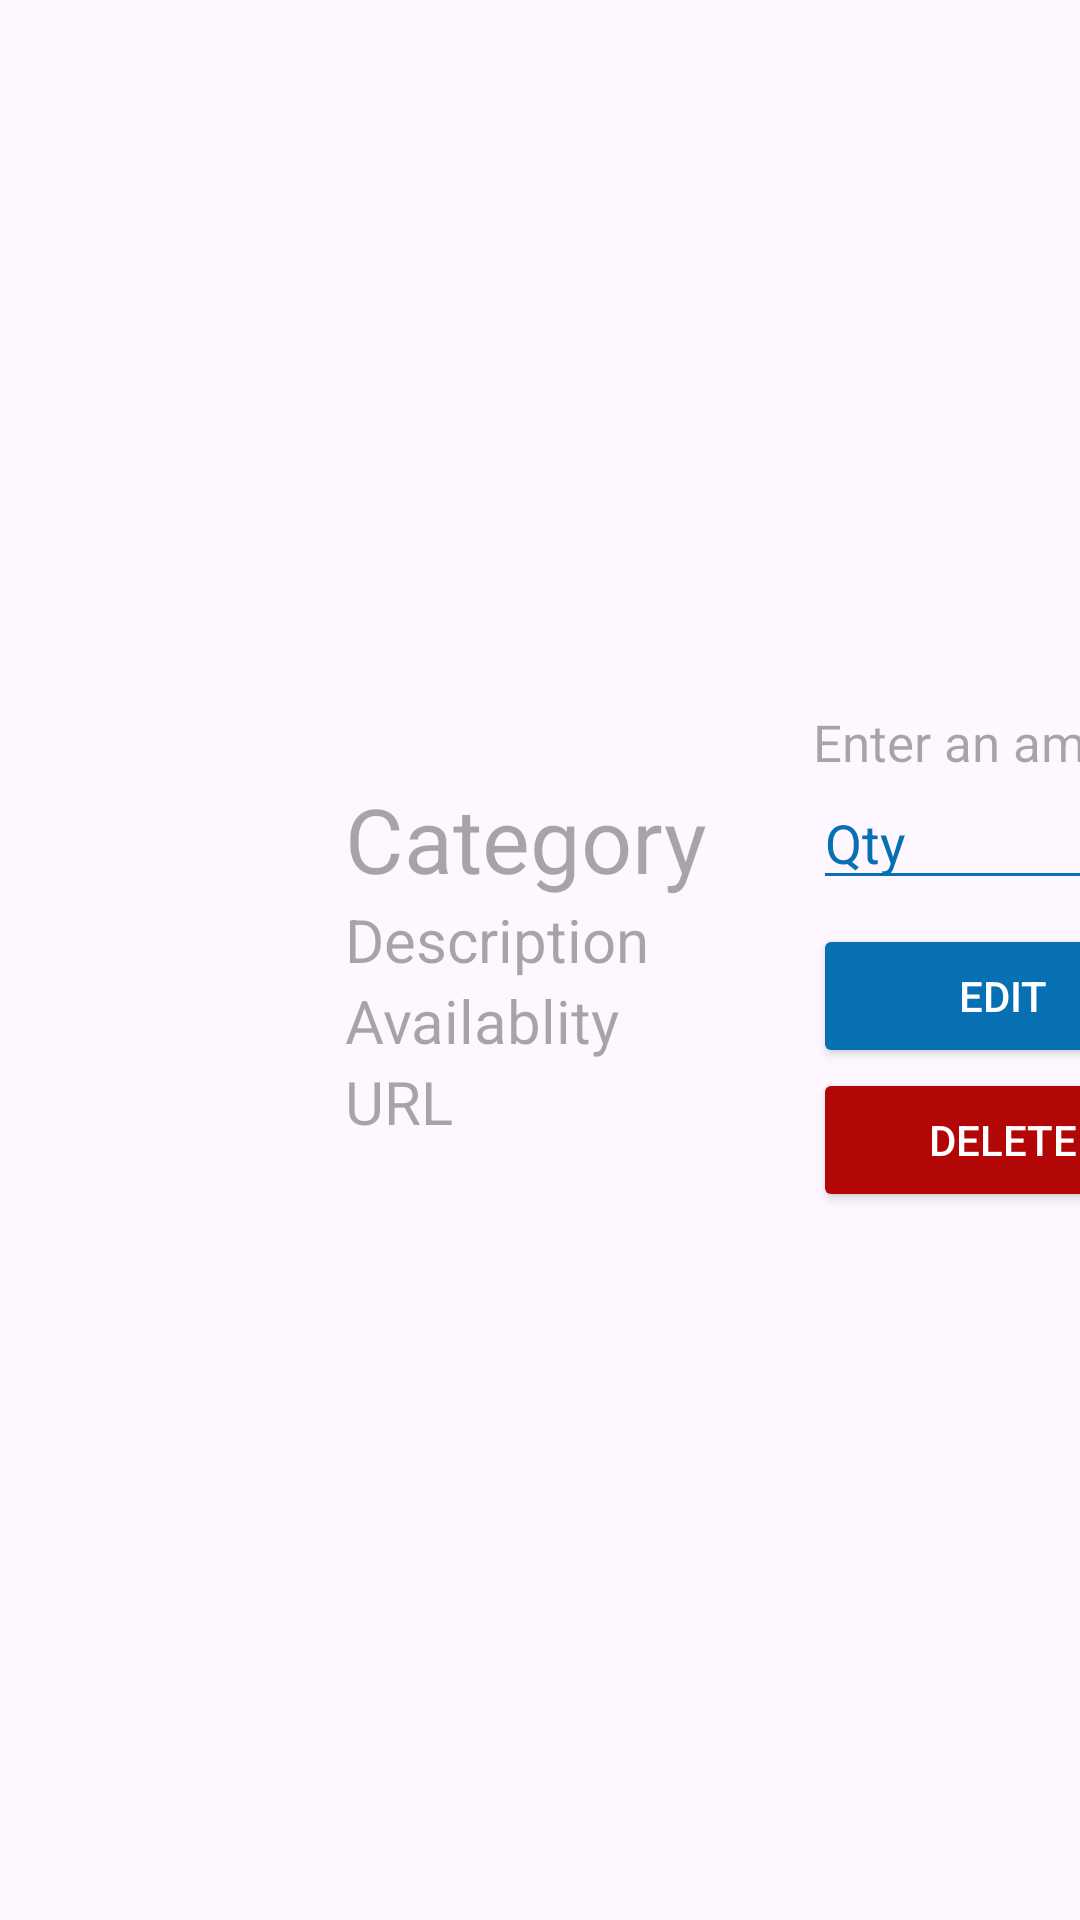

Produce the Android XML layout that renders to this screen, including the resource entries it uses.
<!-- AndroidManifest.xml: application theme Theme.SimplyStockProj -->
<!-- res/layout/existing_item_row.xml -->
<LinearLayout xmlns:android="http://schemas.android.com/apk/res/android"
    xmlns:app="http://schemas.android.com/apk/res-auto"
    xmlns:tools="http://schemas.android.com/tools"
    android:id="@+id/main"
    android:layout_width="match_parent"
    android:layout_height="wrap_content"
    android:orientation="horizontal">

    <ImageView
        android:id="@+id/eirImageView"
        android:layout_width="100dp"
        android:layout_height="100dp"
        android:layout_gravity="center_vertical"
        android:layout_marginLeft="5dp"
        android:src="@mipmap/ic_launcher" />

    <LinearLayout
        android:id="@+id/eirLinearLayout"
        android:layout_width="136dp"
        android:layout_height="wrap_content"
        android:layout_margin="10dp"
        android:layout_gravity="center_vertical"
        android:orientation="vertical">

        <TextView
            android:id="@+id/eirCategoryTextView"
            android:layout_width="wrap_content"
            android:layout_height="wrap_content"
            android:hint="Category"
            android:textColor="@color/SimplyStockBlue"
            android:textSize="30sp" />

        <TextView
            android:id="@+id/eirDescriptionTextView"
            android:layout_width="wrap_content"
            android:layout_height="wrap_content"
            android:hint="Description"
            android:textColor="@color/black"
            android:textSize="20sp" />

        <TextView
            android:id="@+id/eirAvailabilityTextView"
            android:layout_width="wrap_content"
            android:layout_height="wrap_content"
            android:hint="Availablity"
            android:textSize="20sp" />

        <TextView
            android:id="@+id/eirURLTextView"
            android:layout_width="wrap_content"
            android:layout_height="wrap_content"
            android:hint="URL"
            android:textSize="20sp" />

    </LinearLayout>

    <LinearLayout
        android:layout_width="127dp"
        android:layout_height="wrap_content"
        android:layout_gravity="center_vertical"
        android:layout_margin="10dp"
        android:orientation="vertical">

        <TextView
            android:id="@+id/eirEnterAmount"
            android:layout_width="wrap_content"
            android:layout_height="wrap_content"
            android:hint="Enter an amount"
            android:textSize="17sp" />

        <EditText
            android:id="@+id/eirAmountEnteredTextText"
            android:layout_width="wrap_content"
            android:layout_height="wrap_content"
            android:layout_weight="1"
            android:backgroundTint="#0770B3"
            android:ems="10"
            android:hint="Qty"
            android:inputType="number"
            android:textColor="@color/black"
            android:textColorHint="#0770B3" />

        <LinearLayout
            android:layout_width="match_parent"
            android:layout_height="wrap_content"
            android:orientation="vertical"
            android:layout_marginTop="8dp">
            <Button
                android:id="@+id/eirEditItemBtn"
                android:layout_width="match_parent"
                android:layout_height="wrap_content"
                android:backgroundTint="#0770B3"
                android:text="Edit"
                android:textColor="@color/white"
                app:cornerRadius="0dp"/>

            <Button
                android:id="@+id/eirDeleteItemBtn"
                android:layout_width="match_parent"
                android:layout_height="wrap_content"
                android:backgroundTint="#B30707"
                android:text="Delete"
                android:textColor="@color/white"
                app:cornerRadius="0dp"/>

        </LinearLayout>

    </LinearLayout>

</LinearLayout>
<!-- resources referenced by this layout -->
<resources>
  <color name="SimplyStockBlue">#0770B3</color>
  <color name="black">#FF000000</color>
  <color name="white">#FFFFFFFF</color>
  <style name="Theme.SimplyStockProj" parent="Base.Theme.SimplyStockProj" />
  <style name="Base.Theme.SimplyStockProj" parent="Theme.Material3.DayNight.NoActionBar">
          
          
      </style>
</resources>
